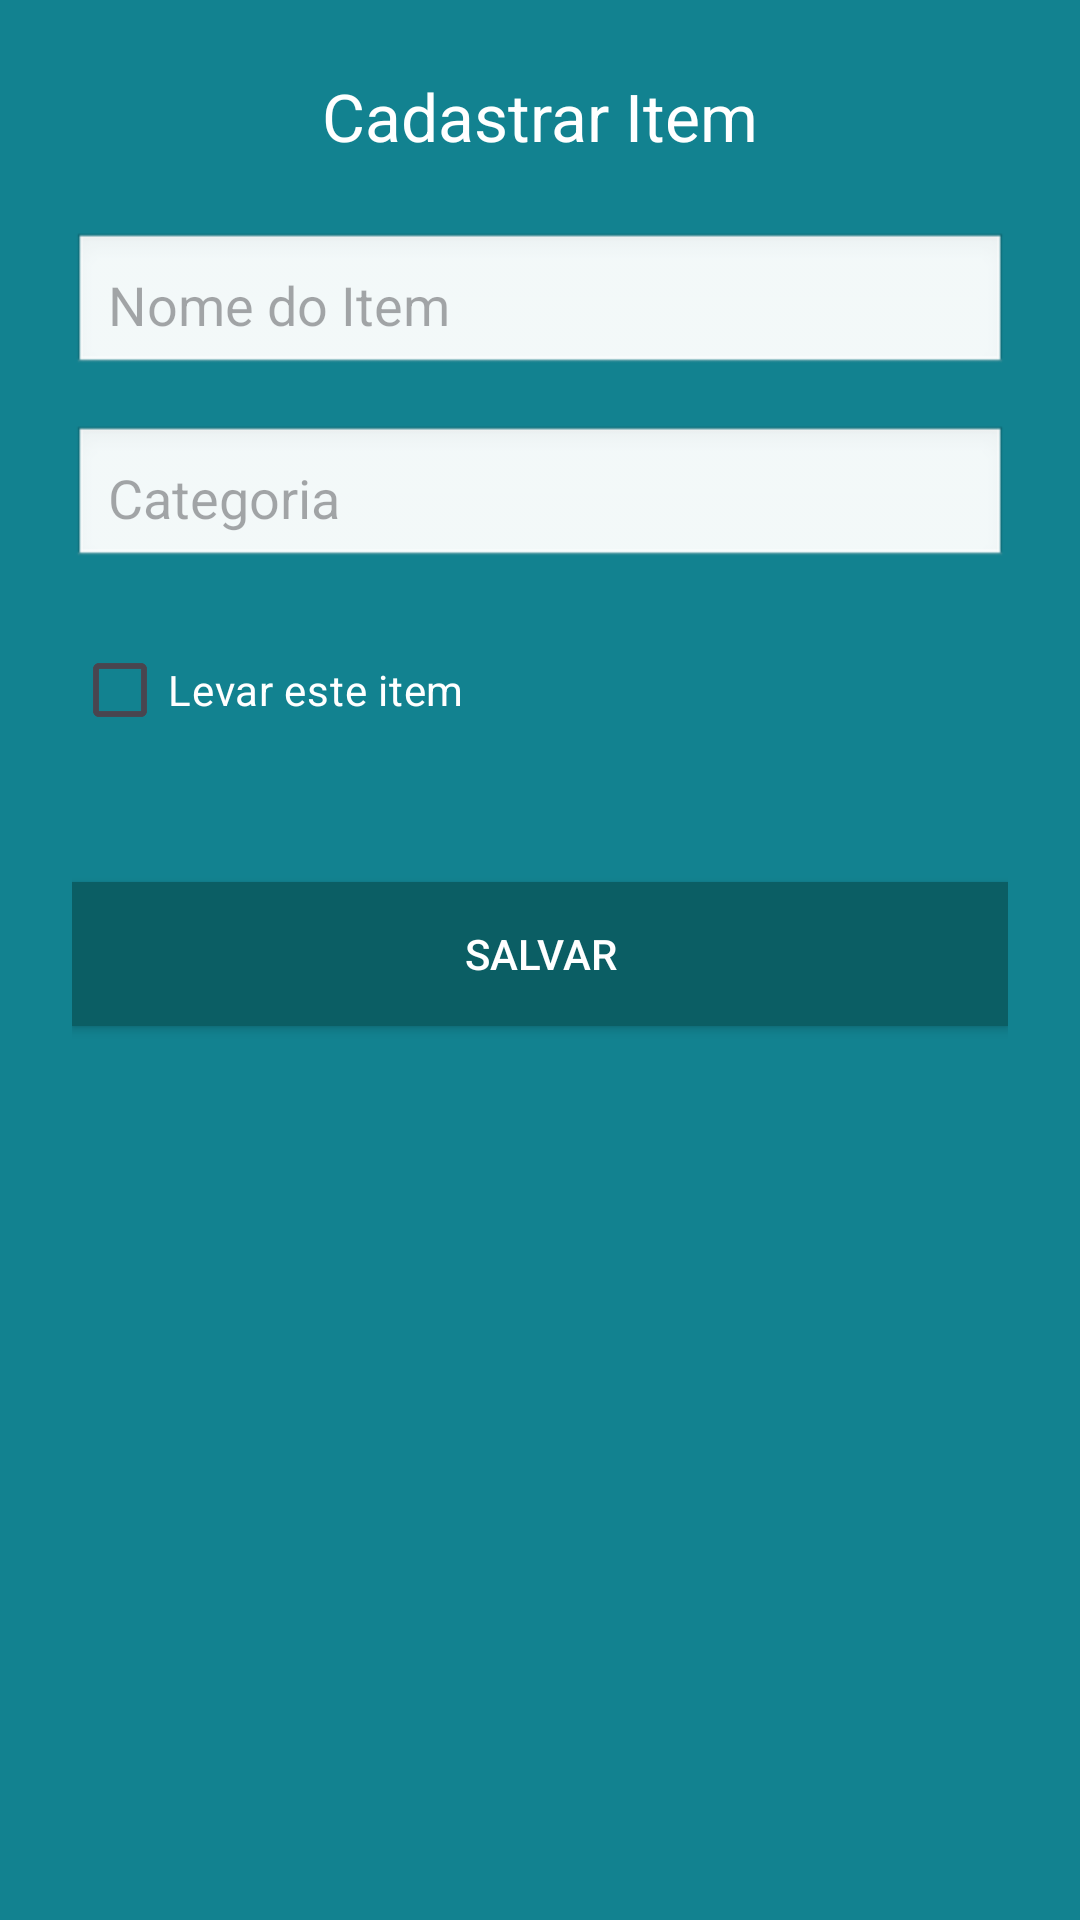

Layout XML and referenced resources for this Android screen:
<!-- AndroidManifest.xml: application theme Theme.AplicativoChackList -->
<!-- res/layout/activity_cadastro_item.xml -->
<?xml version="1.0" encoding="utf-8"?>
<LinearLayout xmlns:android="http://schemas.android.com/apk/res/android"
    android:layout_width="match_parent"
    android:layout_height="match_parent"
    android:orientation="vertical"
    android:padding="24dp"
    android:background="#128290">

    <TextView
        android:id="@+id/tvTitulo"
        android:layout_width="wrap_content"
        android:layout_height="wrap_content"
        android:text="Cadastrar Item"
        android:textSize="22sp"
        android:textColor="#FFFFFF"
        android:layout_gravity="center"
        android:layout_marginBottom="24dp" />

    <EditText
        android:id="@+id/etNome"
        android:layout_width="match_parent"
        android:layout_height="wrap_content"
        android:hint="Nome do Item"
        android:inputType="textPersonName"
        android:background="@android:drawable/edit_text"
        android:padding="12dp"
        android:layout_marginBottom="16dp" />

    <EditText
        android:id="@+id/etCategoria"
        android:layout_width="match_parent"
        android:layout_height="wrap_content"
        android:hint="Categoria"
        android:inputType="text"
        android:background="@android:drawable/edit_text"
        android:padding="12dp"
        android:layout_marginBottom="16dp" />

    <CheckBox
        android:id="@+id/cbLevar"
        android:layout_width="wrap_content"
        android:layout_height="wrap_content"
        android:text="Levar este item"
        android:textColor="#FFFFFF"
        android:layout_marginBottom="24dp" />

    <Button
        android:id="@+id/btnSalvar"
        android:layout_width="match_parent"
        android:layout_height="wrap_content"
        android:text="Salvar"
        android:background="#0B5E64"
        android:textColor="#FFFFFF"
        android:padding="12dp"
        android:layout_marginTop="16dp" />

</LinearLayout>
<!-- resources referenced by this layout -->
<resources>
  <style name="Theme.AplicativoChackList" parent="Base.Theme.AplicativoChackList" />
  <style name="Base.Theme.AplicativoChackList" parent="Theme.Material3.DayNight.NoActionBar">
          
          
      </style>
</resources>
